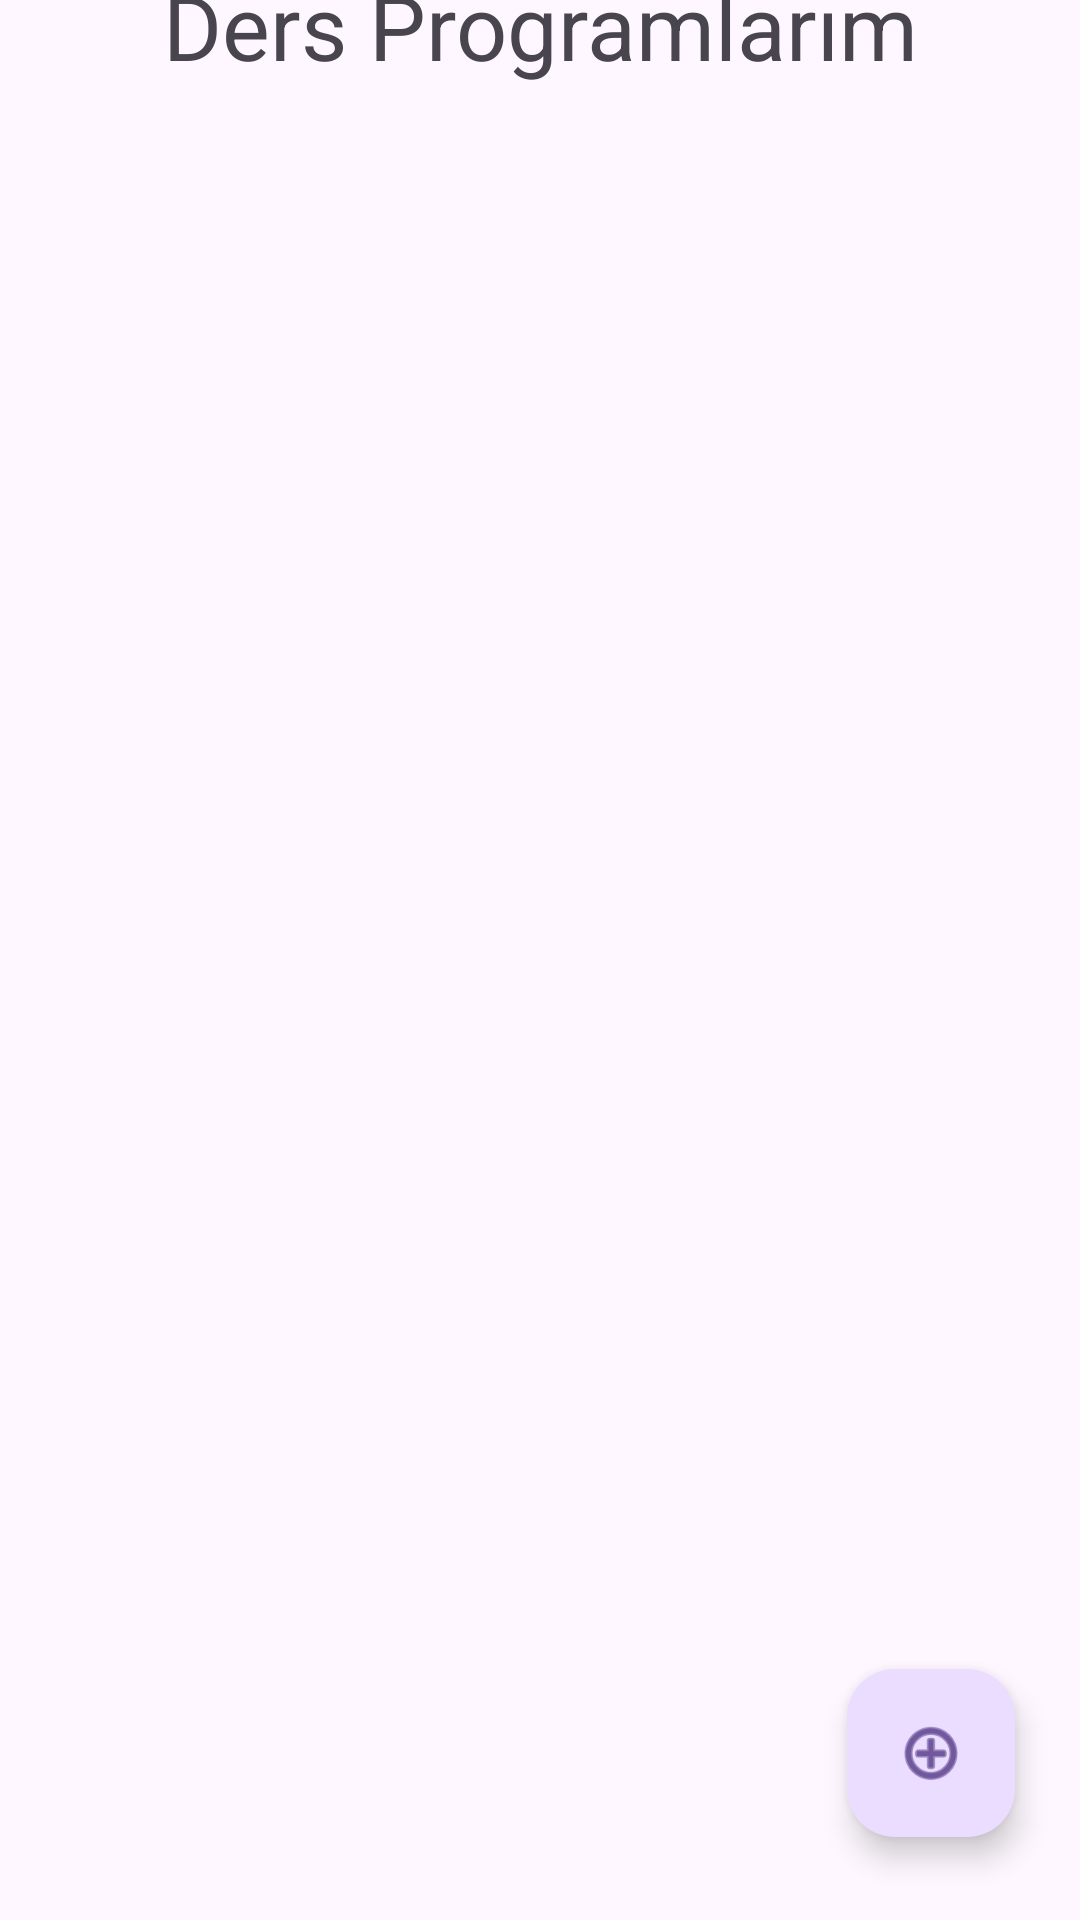

Reconstruct the res/layout file that produces this screen, plus the resources it refers to.
<!-- AndroidManifest.xml: application theme Theme.DersCalisma -->
<!-- res/layout/fragment_liste.xml -->
<?xml version="1.0" encoding="utf-8"?>
<androidx.constraintlayout.widget.ConstraintLayout
    xmlns:android="http://schemas.android.com/apk/res/android"
    xmlns:app="http://schemas.android.com/apk/res-auto"
    xmlns:tools="http://schemas.android.com/tools"
    android:layout_width="match_parent"
    android:layout_height="match_parent"
    tools:context=".view.ListeFragment">

    <androidx.recyclerview.widget.RecyclerView
        android:id="@+id/programRecyclerView"
        android:layout_width="408dp"
        android:layout_height="624dp"
        app:layout_constraintBottom_toBottomOf="parent"
        app:layout_constraintTop_toTopOf="parent"
        app:layout_constraintVertical_bias="1.0"
        tools:layout_editor_absoluteX="-1dp" />

    <com.google.android.material.floatingactionbutton.FloatingActionButton
        android:id="@+id/floatingActionButton"
        android:onClick="yeniEkle"
        android:layout_width="wrap_content"
        android:layout_height="wrap_content"
        android:clickable="true"
        android:src="@android:drawable/ic_menu_add"
        app:layout_constraintBottom_toBottomOf="@+id/programRecyclerView"
        app:layout_constraintEnd_toEndOf="parent"
        app:layout_constraintHorizontal_bias="0.929"
        app:layout_constraintStart_toStartOf="parent"
        app:layout_constraintTop_toTopOf="@+id/programRecyclerView"
        app:layout_constraintVertical_bias="0.951" />

    <TextView
        android:id="@+id/textView2"
        android:layout_width="match_parent"
        android:layout_height="75dp"
        android:layout_marginStart="10dp"
        android:layout_marginEnd="10dp"
        android:gravity="center"
        android:text="Ders Programlarım"
        android:textSize="30dp"
        app:layout_constraintBottom_toTopOf="@+id/programRecyclerView"
        app:layout_constraintEnd_toEndOf="parent"
        app:layout_constraintStart_toStartOf="parent"
        app:layout_constraintTop_toTopOf="parent" />
</androidx.constraintlayout.widget.ConstraintLayout>
<!-- resources referenced by this layout -->
<resources>
  <style name="Theme.DersCalisma" parent="Base.Theme.DersCalisma" />
  <style name="Base.Theme.DersCalisma" parent="Theme.Material3.DayNight.NoActionBar">
          
          
      </style>
</resources>
